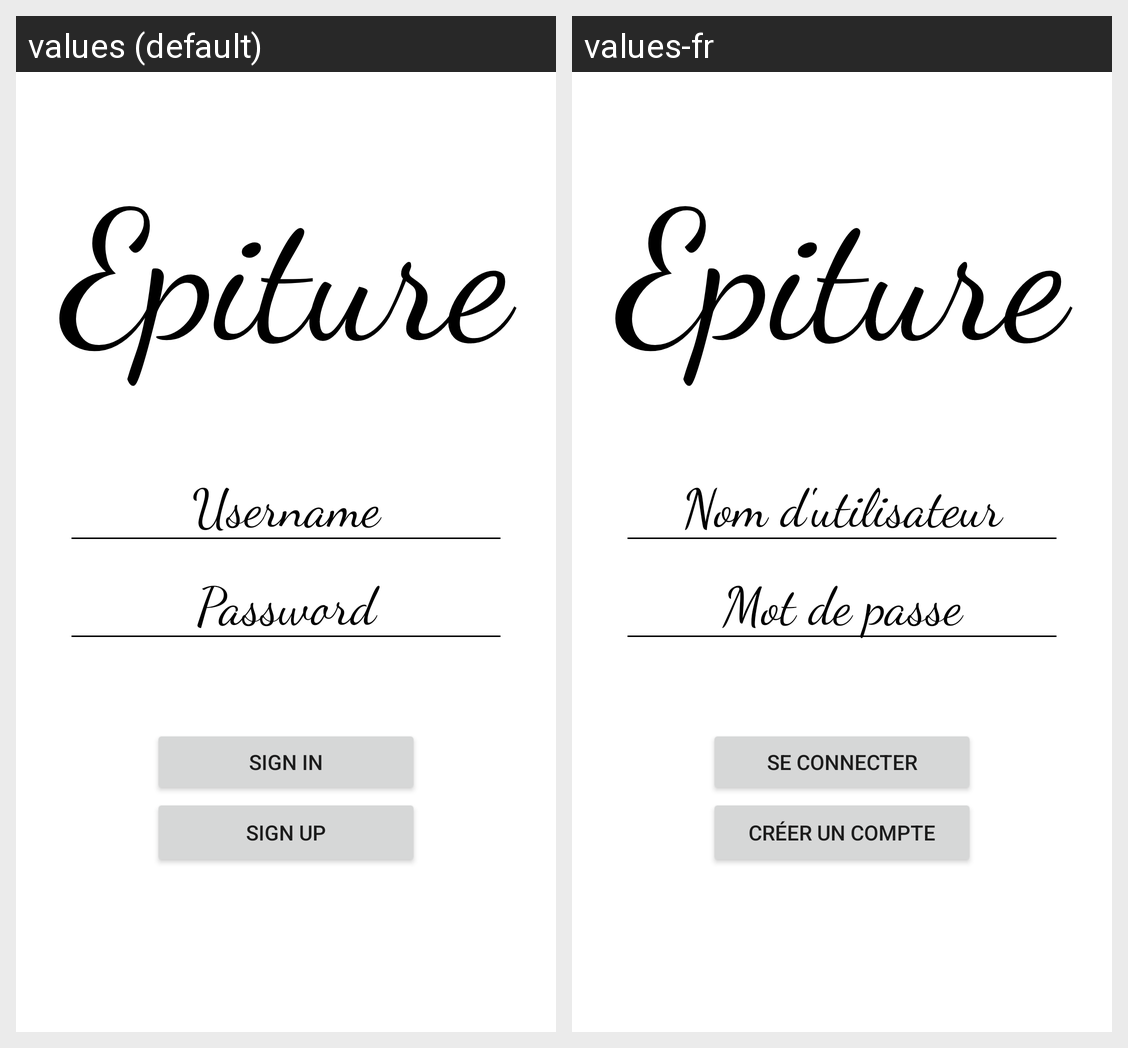

For this localized Android screen grid, give each drawn string resource with its value in every locale shown.
Android screen res/layout/activity_login.xml rendered under 2 locales, left to right: values (default), values-fr. Device: Nexus 5 (rendered at 1080×1920; each locale shown at half size, 540×960, under a caption strip naming it); theme Theme.Epiture.
Strings drawn on this screen, with the default value and each locale's value (text and hints the layout hard-codes, and strings that could not be matched under every locale, appear in the picture but are not listed):

app_name
  values: Epiture
  values-fr: Epiture

username
  values: Username
  values-fr: Nom d'utilisateur

mdp
  values: Password
  values-fr: Mot de passe

login
  values: Sign in
  values-fr: Se connecter

sign_up
  values: Sign up
  values-fr: Créer un compte
